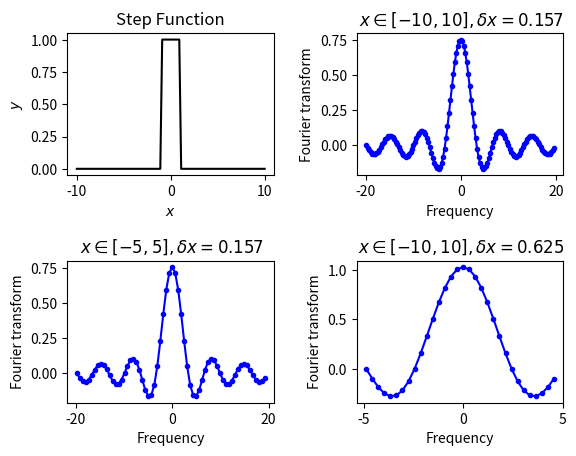

Recreate this plot in Python.
"""
[redacted]
Email:  [email redacted]
Finding fourier transform of Step function

"""

import numpy as np
import matplotlib.pyplot as plt
import numpy.fft as ft


def f(x):                    # Defining Sinc Function
    y = np.zeros(len(x))
    for i in range(len(x)):
        if -1 < x[i] < 1:
            y[i] = 1
    return(y)


def four(f, x_r, n):      # Fourier transform in given range
    x = np.linspace(x_r[0], x_r[1], n)     # Defining x in the range
    y = f(x)
    ky = ft.fftshift(ft.fft(y))         # Fiding Fourier transform
    k = 2*np.pi*ft.fftshift(ft.fftfreq(n, x[1]-x[0]))
    c_factor = ((x[1]-x[0]) * np.exp(-1j*k*x_r[0])) / np.sqrt(2*np.pi)
    return([k, ky*c_factor])


x_p = np.linspace(-10, 10, 100)
y_p = f(x_p)
plt.subplot(2, 2, 1, title="Step Function")
plt.plot(x_p, y_p, 'k')
plt.xlabel("$x$")
plt.ylabel("$y$")

[k, ky] = four(f, [-10, 10], 128)
plt.subplot(2, 2, 2, title=" $x \in [-10,10] , \delta x = 0.157$")
plt.plot(k, ky.real, '.-b')
plt.xlabel("Frequency")
plt.ylabel("Fourier transform")


[k, ky] = four(f, [-5, 5], 64)
plt.subplot(2, 2, 3, title=" $x \in [-5, 5] , \delta x = 0.157$")
plt.plot(k, ky.real, '.-b')
plt.xlabel("Frequency")
plt.ylabel("Fourier transform")


[k, ky] = four(f, [-10, 10], 32)
plt.subplot(2, 2, 4, title=" $x \in [-10,10] , \delta x = 0.625$")
plt.plot(k, ky.real, '.-b')
plt.xlabel("Frequency")
plt.ylabel("Fourier transform")
plt.subplots_adjust(hspace=0.6, wspace=0.4)
plt.show()
